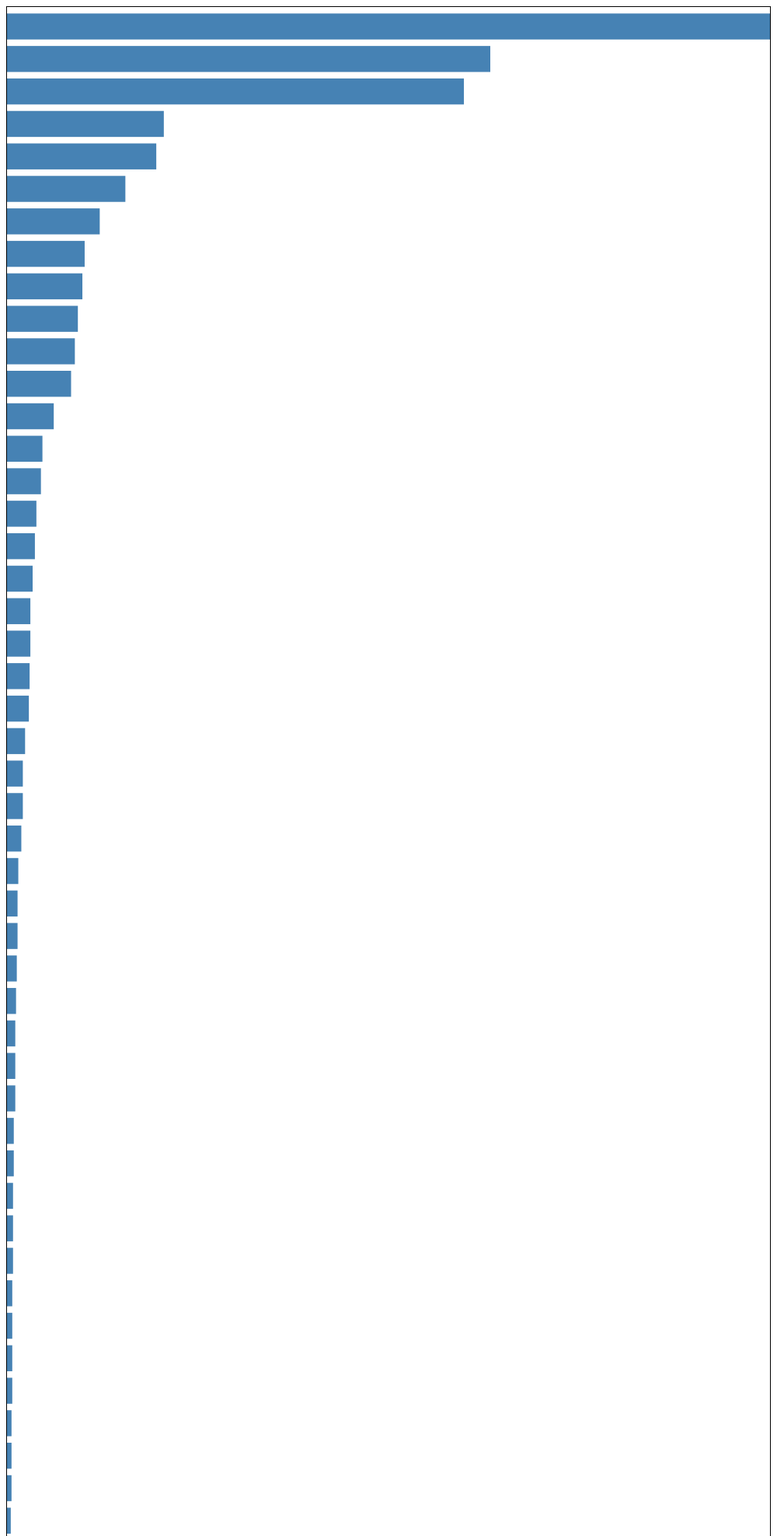
D3 v7 page, settled after 480 driven frames (8 s of simulated time); the page loaded 1 data file(s).


// ── d3_script.js
// Create the SVG inside the responsive container
const svg = d3.select(".responsive-svg-container")
    .append("svg")
    .attr("viewBox", "0 0 500 1600") // Smaller width for testing scaling
    .style("border", "1px solid black");

// Load the CSV data
d3.csv("./data/tvBrandCount.csv", d => {
    return {
        brand: d["Brand_Reg"],             // Correct column name
        count: +d["Count(Model_No)"]        // Correct column name
    };
}).then(data => {
    console.log(data);
    console.log("Number of rows:", data.length);
    console.log("Max count:", d3.max(data, d => d.count));
    console.log("Min count:", d3.min(data, d => d.count));
    console.log("Extent (min and max):", d3.extent(data, d => d.count));

    createBarChart(data);
});

// Function to create the bar chart
const createBarChart = data => {
    const xScale = d3.scaleLinear()
        .domain([0, d3.max(data, d => d.count)])
        .range([0, 500]);

    const yScale = d3.scaleBand()
        .domain(data.map(d => d.brand))
        .range([0, 1600])
        .padding(0.2);

    svg.selectAll("rect")
        .data(data)
        .join("rect")
        .attr("class", d => `bar bar-${d.count}`)
        .attr("x", 0)
        .attr("y", d => yScale(d.brand))
        .attr("width", d => xScale(d.count))
        .attr("height", yScale.bandwidth())
        .attr("fill", "steelblue");
};


### data: data/tvBrandCount.csv
Brand_Reg, Count(Model_No)
SAMSUNG, 1012
LG, 641
KOGAN, 606
HISENSE, 208
EKO, 198
PHILIPS, 157
BLAUPUNKT, 123
JVC, 103
TCL, 100
CAIXUN, 94
SONY, 90
BAUHN, 85
PANASONIC, 62
LINSAR, 47
CHIQ, 45
AKAI, 39
TOSHIBA, 37
SYLVOX, 34
ENGLAON, 31
VEON, 31
KONKA, 30
TEAC, 29
WALTON, 24
FFALCON, 21
POLAROID, 21
AIWA, 19
KONIC, 15
ILUMA, 14
LOEWE, 14
SPHERE, 13
TECO, 12
HYUNDAI, 11
SHARP, 11
SONIQ, 11
QBELL, 9
SKYWORTH, 9
HITACHI, 8
PRISM+, 8
SVISION, 8
DEVANTI, 7
DGTEC, 7
METZ, 7
THOMSON, 7
ALTIUS, 6
GORILLA, 6
SMTV, 6
KODAK, 5
SMARTTECH, 5
AOA, 4
FURRION, 4
MONSTER, 4
SHENZHEN XINCHAODA TECHNOLOGY CO., LTD, 4
YOKOHAMA, 4
AVEL INNOVATIONS, 3
HUBBL GLASS, 3
MYVI, 3
TELEFUNKEN, 3
PALSONIC, 2
STARVISION, 2
VIANO, 2
... 15 more rows